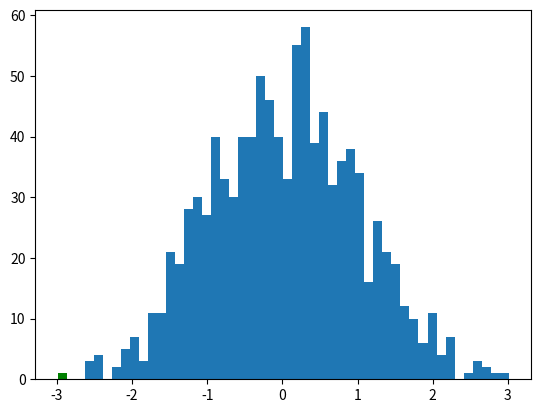

Source code (Python): (Note: this script raises an exception after producing the figure.)
import numpy as np
import matplotlib.pyplot as plt


fig = plt.figure()
ax = fig.add_subplot(111)

x = np.random.normal(0,1,1000)
numBins = 50
ax.hist(x,numBins,facecolor='green',labels = True,alpha=0.8)
plt.show()
